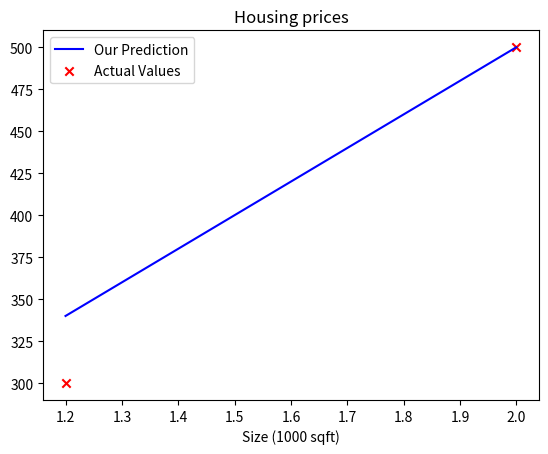

Here is the Python script that generated this plot:
# [redacted]
# Description: Implement linear regression model with one variable

import numpy as np
import matplotlib.pyplot as plt

# x_train is the input variable (size in 1000 square feet)
# y_train is the target variable (price in 1000's of dollars)
x_train = np.array([1.2, 2.0])
y_train = np.array([300, 500])
print(f"x_train = {x_train}")
print(f"y_train = {y_train}")

# m is the number of training examples
print(f"x_train.shape: {x_train.shape}")
m = x_train.shape[0]
print(f"Number of training examples is {m}")

i = 0 # Change this to 1 to see (x^1, y^1)

x_i = x_train[i]
y_i = y_train[i]
print(f"(x^({i}), y^({i})) = ({x_i}, {y_i})")

w = 200 # parameter: weight
b = 100 # parameter: bias

print(f"weight: {w}")
print(f"bias: {b}")

def compute_model_output(x, w, b):
    m = x.shape[0]
    f_wb = np.zeros(m)
    for i in range(m):
        f_wb[i] = w * x[i] + b
    
    return f_wb

tmp_f_wb = compute_model_output(x_train, w, b)

# Plot our model prediction
plt.plot(x_train, tmp_f_wb, c = 'b', label = 'Our Prediction')

# Plot the data points
plt.scatter(x_train, y_train, marker = 'x', c = 'r', label = 'Actual Values')

# Set the title
plt.title("Housing prices")

# set the y-axis
plt.ylabel = ('price(in 1000s of dollars)')

# Set the x-axis
plt.xlabel('Size (1000 sqft)')

plt.legend()
plt.show()